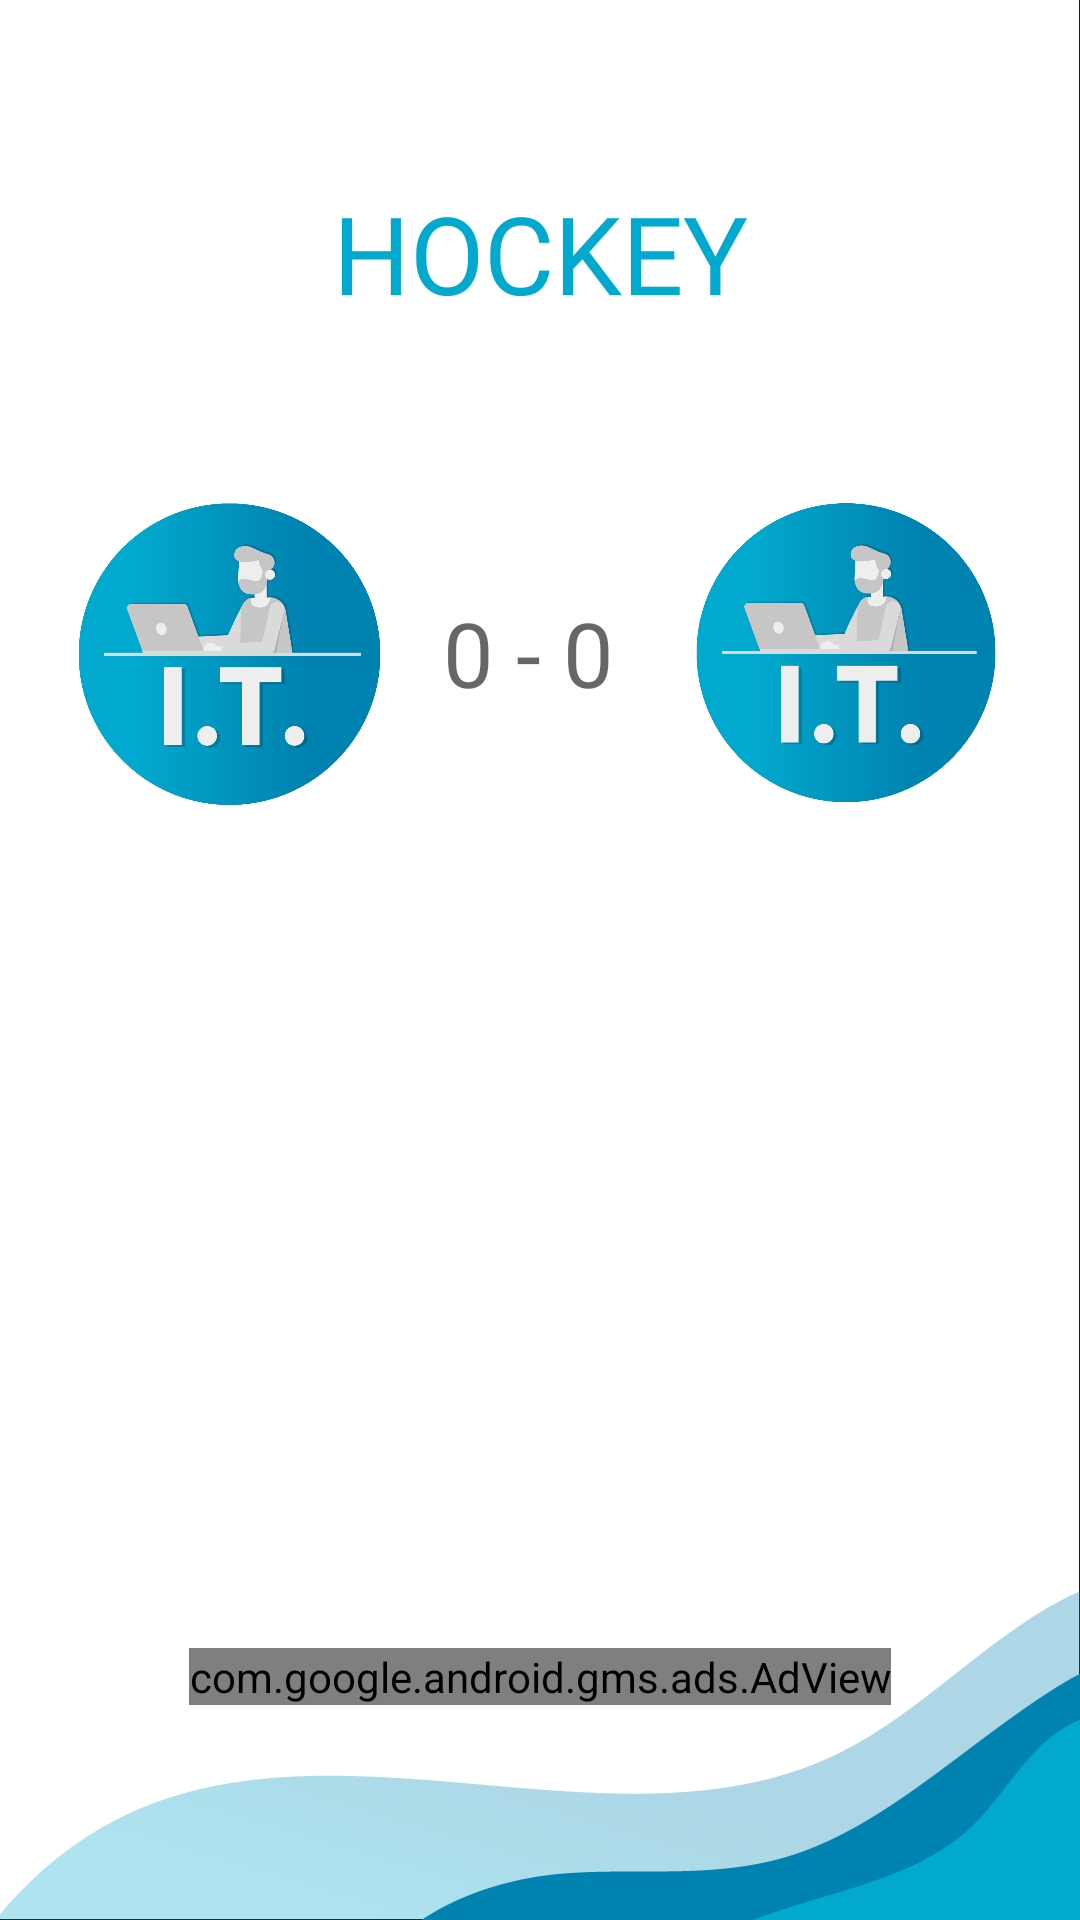

Produce the Android XML layout that renders to this screen, including the resource entries it uses.
<!-- AndroidManifest.xml: application theme AppTheme.NoActionBar -->
<!-- res/layout/activity_hockey.xml -->
<?xml version="1.0" encoding="utf-8"?>
<androidx.constraintlayout.widget.ConstraintLayout xmlns:android="http://schemas.android.com/apk/res/android"
    xmlns:ads="http://schemas.android.com/apk/res-auto"
    xmlns:app="http://schemas.android.com/apk/res-auto"

    xmlns:tools="http://schemas.android.com/tools"
    android:layout_width="match_parent"
    android:layout_height="match_parent"
    android:background="@mipmap/artboard"
    tools:context=".MainActivity">

    <TextView
        android:id="@+id/textView"
        android:layout_width="wrap_content"
        android:layout_height="wrap_content"
        android:layout_marginTop="60dp"
        android:fontFamily="@font/montserratbold"
        android:paddingLeft="5dp"
        android:paddingRight="5dp"
        android:text="HOCKEY"
        android:textColor="#02A9CE"
        android:textSize="36sp"
        app:layout_constraintBottom_toBottomOf="parent"
        app:layout_constraintEnd_toEndOf="parent"
        app:layout_constraintHorizontal_bias="0.5"
        app:layout_constraintStart_toStartOf="parent"
        app:layout_constraintTop_toTopOf="parent"
        app:layout_constraintVertical_bias="0.0" />

    <TextView
        android:id="@+id/score"
        android:layout_width="wrap_content"
        android:layout_height="wrap_content"
        android:fontFamily="@font/montserratregular"
        android:hint="0 - 0"
        android:textAlignment="center"
        android:textColor="#02A9CE"
        android:textSize="30sp"
        app:layout_constraintBottom_toBottomOf="@+id/team1Image"
        app:layout_constraintEnd_toStartOf="@+id/team2Image"
        app:layout_constraintStart_toEndOf="@+id/team1Image"
        app:layout_constraintTop_toBottomOf="@+id/textView"
        app:layout_constraintVertical_bias="0.697" />

    <ImageView
        android:id="@+id/team1Image"
        android:layout_width="117dp"
        android:layout_height="114dp"
        app:layout_constraintBottom_toBottomOf="parent"
        app:layout_constraintEnd_toStartOf="@+id/team2Image"
        app:layout_constraintHorizontal_bias="0.181"
        app:layout_constraintStart_toStartOf="parent"
        app:layout_constraintTop_toBottomOf="@+id/textView"
        app:layout_constraintVertical_bias="0.129"
        app:srcCompat="@mipmap/itdept" />

    <ImageView
        android:id="@+id/team2Image"
        android:layout_width="130dp"
        android:layout_height="113dp"
        android:contentDescription="TODO"
        app:layout_constraintBottom_toBottomOf="@+id/team1Image"
        app:layout_constraintEnd_toEndOf="parent"
        app:layout_constraintHorizontal_bias="0.943"
        app:layout_constraintStart_toStartOf="parent"
        app:layout_constraintTop_toBottomOf="@+id/textView"
        app:layout_constraintVertical_bias="0.984"
        app:srcCompat="@mipmap/itdept" />

    <TextView
        android:id="@+id/teamWon"
        android:layout_width="167dp"
        android:layout_height="36dp"
        android:fontFamily="@font/montserratregular"
        android:textAlignment="center"
        android:textColor="#02A9CE"
        app:layout_constraintBottom_toBottomOf="parent"
        app:layout_constraintEnd_toEndOf="parent"
        app:layout_constraintHorizontal_bias="0.5"
        app:layout_constraintStart_toStartOf="parent"
        app:layout_constraintTop_toBottomOf="@+id/score"
        app:layout_constraintVertical_bias="0.131" />


    <com.google.android.gms.ads.AdView
        android:id="@+id/adView"
        android:layout_width="wrap_content"
        android:layout_height="wrap_content"
        android:layout_below="@id/toss_info"
        ads:adSize="SMART_BANNER"
        ads:adUnitId="@string/admob_banner_ad"
        ads:layout_constraintBottom_toBottomOf="parent"
        ads:layout_constraintEnd_toEndOf="parent"
        ads:layout_constraintHorizontal_bias="0.5"
        ads:layout_constraintStart_toStartOf="parent"
        ads:layout_constraintTop_toBottomOf="@+id/teamWon"
        ads:layout_constraintVertical_bias="0.761"
        tools:ignore="MissingConstraints,NotSibling">

    </com.google.android.gms.ads.AdView>

</androidx.constraintlayout.widget.ConstraintLayout>
<!-- resources referenced by this layout -->
<resources>
  <!-- mipmap artboard: png bitmap (mipmap-hdpi, 27132 bytes) -->
  <!-- mipmap itdept: png bitmap (mipmap-hdpi, 66833 bytes) -->
  <string name="admob_banner_ad">ca-app-pub-9539760610669704/9189481110</string>
  <style name="AppTheme.NoActionBar">
          <item name="windowActionBar">false</item>
          <item name="windowNoTitle">true</item>
      </style>
</resources>
